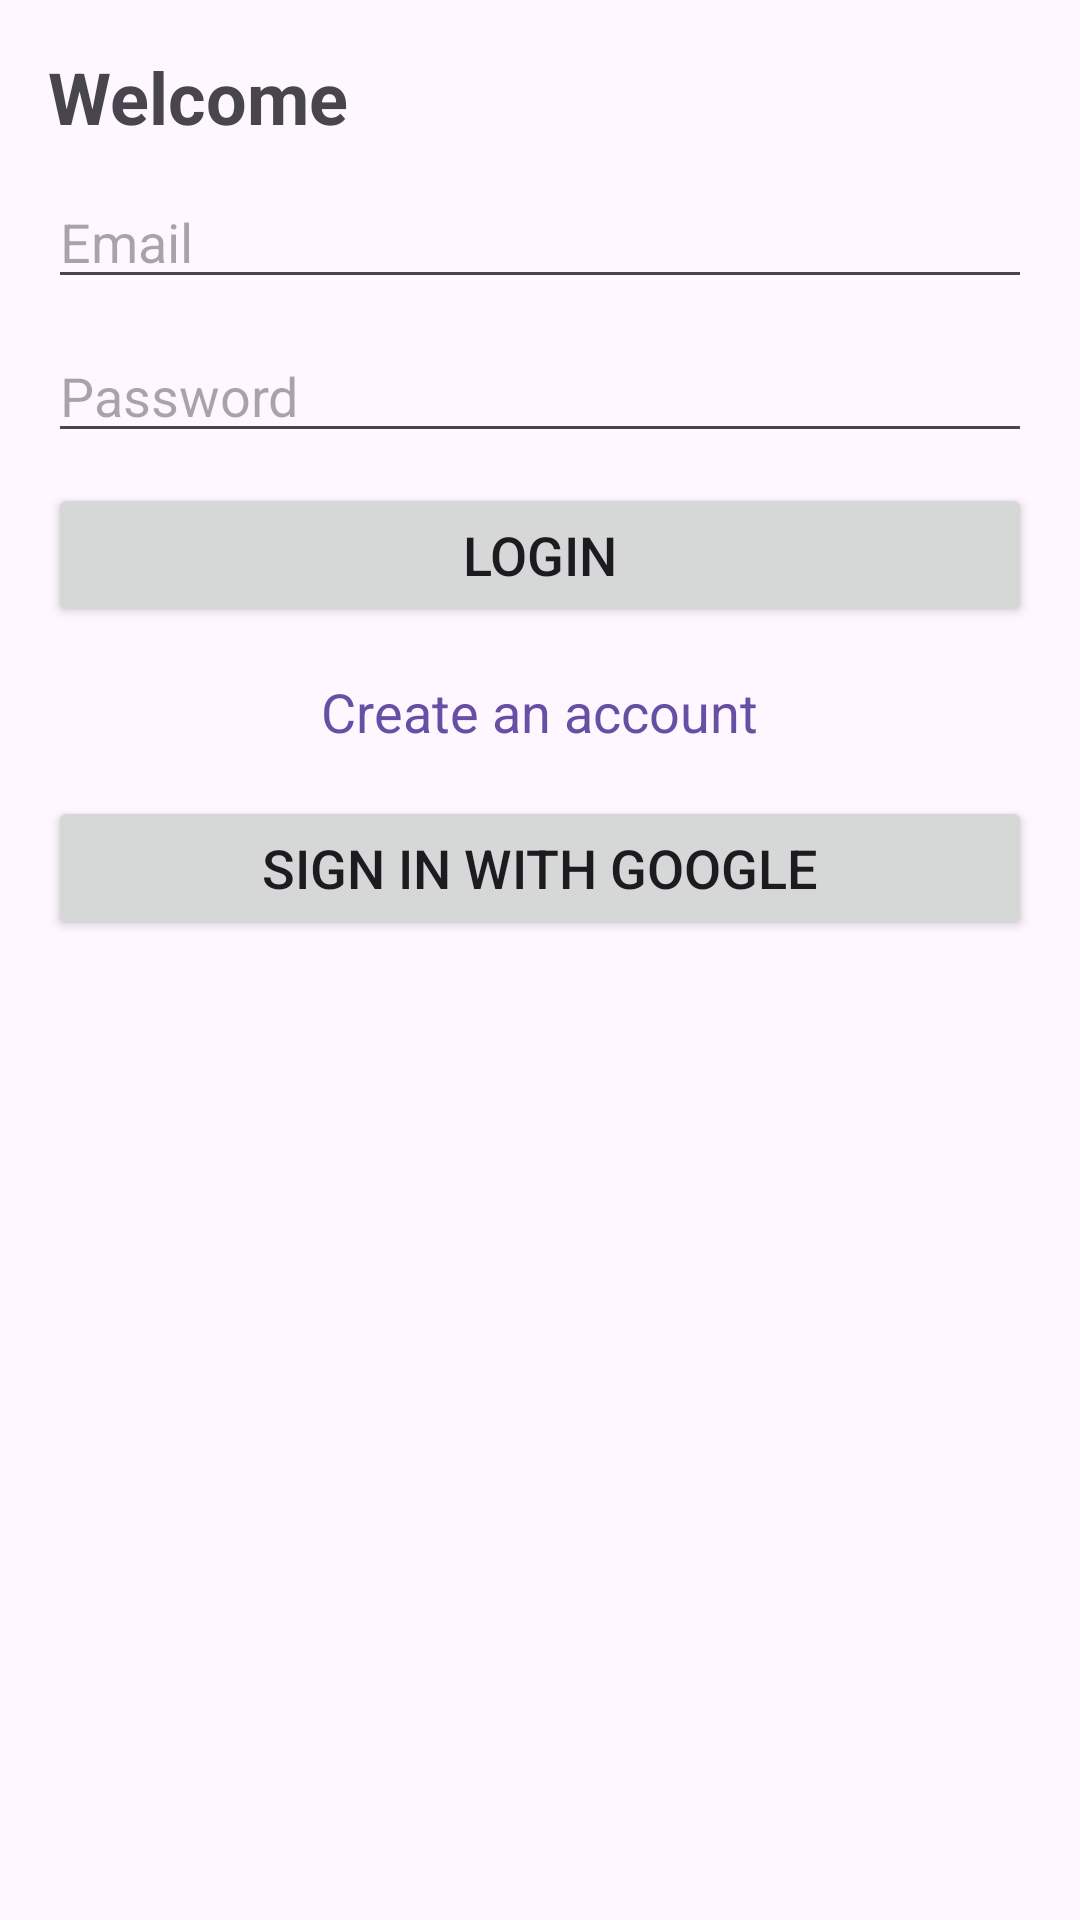

Layout XML and referenced resources for this Android screen:
<!-- AndroidManifest.xml: application theme Base.Theme.MallProject -->
<!-- res/layout/activity_auth.xml -->
<FrameLayout xmlns:android="http://schemas.android.com/apk/res/android"
    xmlns:app="http://schemas.android.com/apk/res-auto"
    android:layout_width="match_parent"
    android:layout_height="match_parent">


    <LinearLayout
        android:layout_width="match_parent"
        android:layout_height="match_parent"
        android:orientation="vertical"
        android:padding="16dp">

        <TextView
            android:id="@+id/fragmentName"
            android:layout_width="wrap_content"
            android:layout_height="wrap_content"
            android:text="@string/welcome"
            android:textSize="24sp"
            android:textStyle="bold" />

        <EditText
            android:id="@+id/usernameInput"
            android:layout_width="match_parent"
            android:layout_height="wrap_content"
            android:layout_marginTop="10dp"
            android:hint="@string/username"
            android:textSize="18sp"
            android:visibility="gone" />

        <EditText
            android:id="@+id/emailInput"
            android:layout_width="match_parent"
            android:layout_height="wrap_content"
            android:layout_marginTop="10dp"
            android:hint="@string/email_hint"
            android:textSize="18sp" />

        <EditText
            android:id="@+id/passwordInput"
            android:layout_width="match_parent"
            android:layout_height="wrap_content"
            android:layout_marginTop="10dp"
            android:hint="@string/password_hint"
            android:inputType="textPassword"
            android:textSize="18sp" />

        <Button
            android:id="@+id/loginButton"
            android:layout_width="match_parent"
            android:layout_height="wrap_content"
            android:layout_marginTop="10dp"
            android:text="@string/login_button"
            android:textSize="18sp" />

        <Button
            android:id="@+id/registerButton"
            android:layout_width="match_parent"
            android:layout_height="wrap_content"
            android:text="@string/register_button"
            android:textSize="18sp"
            android:visibility="gone" />

        <TextView
            android:id="@+id/switchText"
            android:layout_width="wrap_content"
            android:layout_height="wrap_content"
            android:layout_gravity="center_horizontal"
            android:layout_marginTop="16dp"
            android:text="@string/switch_to_register"
            android:textColor="?attr/colorPrimary"
            android:textSize="18sp" />

        <Button
            android:id="@+id/googleSignInButton"
            android:layout_width="match_parent"
            android:layout_height="wrap_content"
            android:layout_marginTop="16dp"
            android:text="@string/google_sign_in_button"
            android:textSize="18sp" />

    </LinearLayout>

    <ProgressBar
        android:id="@+id/progressBar"
        android:layout_width="wrap_content"
        android:layout_height="wrap_content"
        android:layout_gravity="center"
        android:visibility="gone" />

</FrameLayout>
<!-- resources referenced by this layout -->
<resources>
  <string name="email_hint">Email</string>
  <string name="google_sign_in_button">Sign In with Google</string>
  <string name="login_button">Login</string>
  <string name="password_hint">Password</string>
  <string name="register_button">Register</string>
  <string name="switch_to_register">Create an account</string>
  <string name="username">Username</string>
  <string name="welcome">Welcome</string>
  <style name="Base.Theme.MallProject" parent="Theme.Material3.DayNight.NoActionBar">
          
          
      </style>
</resources>
